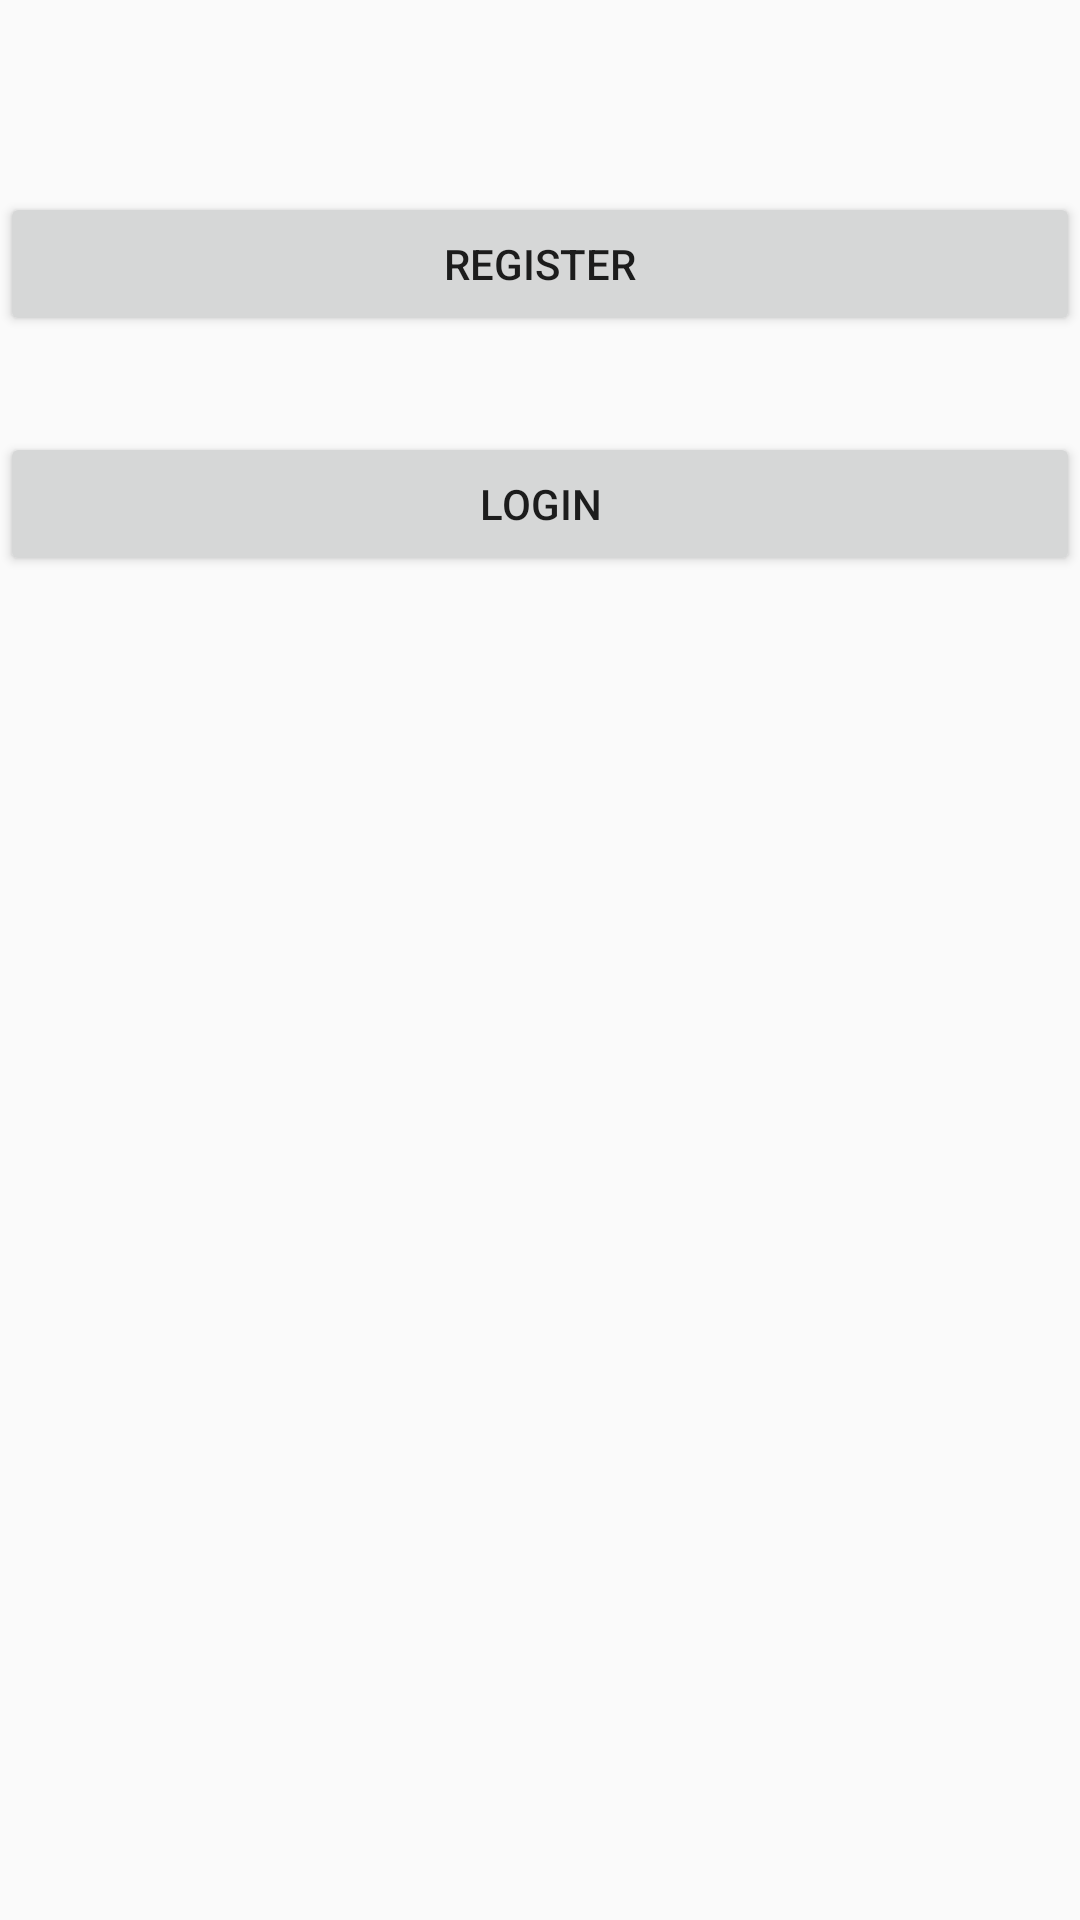

This screen was rendered from an Android layout file. Write that file and the resources it references.
<!-- AndroidManifest.xml: application theme AppTheme -->
<!-- res/layout/activity_main.xml -->
<?xml version="1.0" encoding="utf-8"?>
<LinearLayout xmlns:android="http://schemas.android.com/apk/res/android"
    xmlns:app="http://schemas.android.com/apk/res-auto"
    xmlns:tools="http://schemas.android.com/tools"
    android:layout_width="match_parent"
    android:layout_height="match_parent"
    android:orientation="vertical"
    tools:context=".MainActivity"
    android:layout_margin="32dp">



    <Button
        android:layout_width="match_parent"
        android:layout_height="wrap_content"
        android:text="Register"
        android:id="@+id/btnRegister"
        android:layout_marginTop="64dp"
        android:layout_gravity="center_horizontal"/>

    <Button
        android:id="@+id/btnLogin"
        android:layout_width="match_parent"
        android:layout_height="wrap_content"
        android:layout_gravity="center_horizontal"
        android:layout_marginTop="32dp"
        android:text="Login" />


</LinearLayout>
<!-- resources referenced by this layout -->
<resources>
  <style name="AppTheme" parent="Theme.AppCompat.Light.DarkActionBar">
          
          <item name="colorPrimary">@color/colorPrimary</item>
          <item name="colorPrimaryDark">@color/colorPrimaryDark</item>
          <item name="colorAccent">@color/colorAccent</item>
      </style>
  <!-- not gathered from this repository: default colours our renderer supplied (Android Studio template values) -->
  <color name="colorPrimary">#FF6200EE</color>
  <color name="colorPrimaryDark">#FF3700B3</color>
  <color name="colorAccent">#FF03DAC5</color>
</resources>
